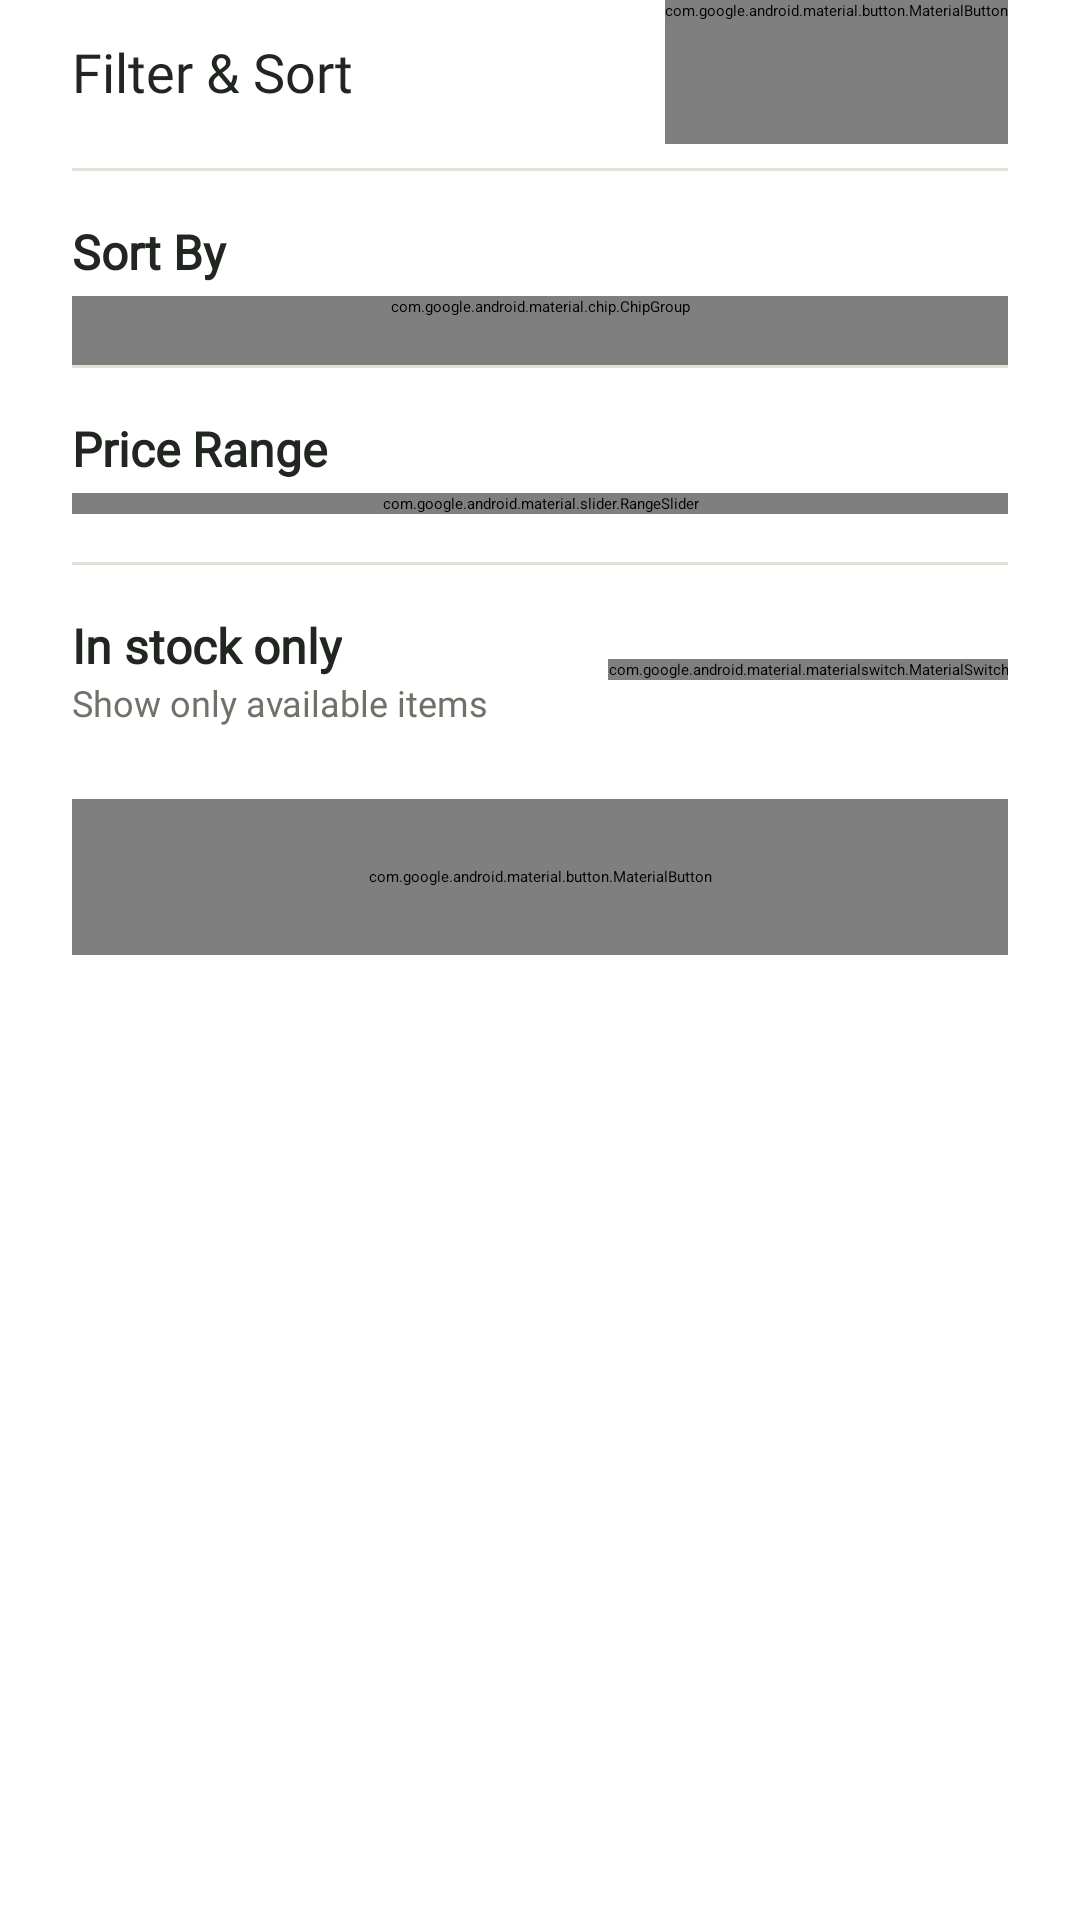

Layout XML and referenced resources for this Android screen:
<!-- AndroidManifest.xml: application theme Theme.EShopVerse -->
<!-- res/layout/bottom_sheet_filter.xml -->
<?xml version="1.0" encoding="utf-8"?>
<androidx.core.widget.NestedScrollView xmlns:android="http://schemas.android.com/apk/res/android"
    xmlns:app="http://schemas.android.com/apk/res-auto"
    xmlns:tools="http://schemas.android.com/tools"
    android:layout_width="match_parent"
    android:layout_height="wrap_content"
    android:fillViewport="true"
    android:background="@drawable/bg_bottom_sheet_surface">

    <LinearLayout
        android:layout_width="match_parent"
        android:layout_height="wrap_content"
        android:orientation="vertical"
        android:paddingStart="@dimen/spacing_lg"
        android:paddingEnd="@dimen/spacing_lg"
        android:paddingBottom="@dimen/spacing_xl">

        
        <com.google.android.material.bottomsheet.BottomSheetDragHandleView
            android:id="@+id/drag_handle"
            android:layout_width="match_parent"
            android:layout_height="wrap_content"
            android:contentDescription="@string/filter_cd_drag_handle" />

        
        <LinearLayout
            android:layout_width="match_parent"
            android:layout_height="wrap_content"
            android:orientation="horizontal"
            android:gravity="center_vertical"
            android:paddingBottom="@dimen/spacing_sm">

            <TextView
                android:id="@+id/tv_filter_title"
                android:layout_width="0dp"
                android:layout_height="wrap_content"
                android:layout_weight="1"
                android:text="@string/filter_title"
                android:textAppearance="@style/TextAppearance.EShopVerse.SectionTitle"
                android:textColor="@color/text_primary_ink" />

            <com.google.android.material.button.MaterialButton
                android:id="@+id/btn_clear_all"
                style="@style/Widget.EShopVerse.Button.Text"
                android:layout_width="wrap_content"
                android:layout_height="wrap_content"
                android:text="@string/filter_action_clear"
                android:textColor="@color/color_muted_olive" />

        </LinearLayout>

        <View
            android:layout_width="match_parent"
            android:layout_height="1dp"
            android:background="@color/border_hairline"
            android:layout_marginBottom="@dimen/spacing_md" />

        
        <TextView
            android:layout_width="wrap_content"
            android:layout_height="wrap_content"
            android:text="@string/filter_sort_section"
            android:textAppearance="@style/TextAppearance.EShopVerse.ComponentTitle"
            android:textColor="@color/text_primary_ink"
            android:textStyle="bold"
            android:paddingBottom="@dimen/spacing_xs" />

        <com.google.android.material.chip.ChipGroup
            android:id="@+id/chip_group_sort"
            android:layout_width="match_parent"
            android:layout_height="wrap_content"
            app:singleSelection="true"
            app:selectionRequired="true"
            android:paddingBottom="@dimen/spacing_md">

            <com.google.android.material.chip.Chip
                android:id="@+id/chip_sort_newest"
                style="@style/Widget.EShopVerse.Chip.Filter"
                android:layout_width="wrap_content"
                android:layout_height="wrap_content"
                android:text="@string/catalog_sort_newest" />

            <com.google.android.material.chip.Chip
                android:id="@+id/chip_sort_price_asc"
                style="@style/Widget.EShopVerse.Chip.Filter"
                android:layout_width="wrap_content"
                android:layout_height="wrap_content"
                android:text="@string/catalog_sort_price_asc" />

            <com.google.android.material.chip.Chip
                android:id="@+id/chip_sort_price_desc"
                style="@style/Widget.EShopVerse.Chip.Filter"
                android:layout_width="wrap_content"
                android:layout_height="wrap_content"
                android:text="@string/catalog_sort_price_desc" />

            <com.google.android.material.chip.Chip
                android:id="@+id/chip_sort_name_asc"
                style="@style/Widget.EShopVerse.Chip.Filter"
                android:layout_width="wrap_content"
                android:layout_height="wrap_content"
                android:text="@string/catalog_sort_name_asc" />

        </com.google.android.material.chip.ChipGroup>

        <View
            android:layout_width="match_parent"
            android:layout_height="1dp"
            android:background="@color/border_hairline"
            android:layout_marginBottom="@dimen/spacing_md" />

        
        <LinearLayout
            android:layout_width="match_parent"
            android:layout_height="wrap_content"
            android:orientation="horizontal"
            android:gravity="center_vertical"
            android:paddingBottom="@dimen/spacing_xs">

            <TextView
                android:layout_width="0dp"
                android:layout_height="wrap_content"
                android:layout_weight="1"
                android:text="@string/filter_price_section"
                android:textAppearance="@style/TextAppearance.EShopVerse.ComponentTitle"
                android:textColor="@color/text_primary_ink"
                android:textStyle="bold" />

            <TextView
                android:id="@+id/tv_price_range"
                android:layout_width="wrap_content"
                android:layout_height="wrap_content"
                android:textAppearance="@style/TextAppearance.EShopVerse.Body"
                android:textColor="@color/color_botanical_green"
                android:textStyle="bold"
                tools:text="$0 — $200" />

        </LinearLayout>

        <com.google.android.material.slider.RangeSlider
            android:id="@+id/slider_price_range"
            android:layout_width="match_parent"
            android:layout_height="wrap_content"
            android:valueFrom="0.0"
            android:valueTo="200.0"
            android:stepSize="5.0"
            app:thumbColor="@color/color_botanical_green"
            app:trackColorActive="@color/color_botanical_green"
            app:trackColorInactive="@color/color_soft_sage"
            android:layout_marginBottom="@dimen/spacing_md" />

        <View
            android:layout_width="match_parent"
            android:layout_height="1dp"
            android:background="@color/border_hairline"
            android:layout_marginBottom="@dimen/spacing_md" />

        
        <LinearLayout
            android:layout_width="match_parent"
            android:layout_height="wrap_content"
            android:orientation="horizontal"
            android:gravity="center_vertical"
            android:paddingBottom="@dimen/spacing_lg">

            <LinearLayout
                android:layout_width="0dp"
                android:layout_height="wrap_content"
                android:layout_weight="1"
                android:orientation="vertical">

                <TextView
                    android:layout_width="wrap_content"
                    android:layout_height="wrap_content"
                    android:text="@string/filter_in_stock_only"
                    android:textAppearance="@style/TextAppearance.EShopVerse.ComponentTitle"
                    android:textColor="@color/text_primary_ink"
                    android:textStyle="bold" />

                <TextView
                    android:layout_width="wrap_content"
                    android:layout_height="wrap_content"
                    android:text="@string/filter_in_stock_desc"
                    android:textAppearance="@style/TextAppearance.EShopVerse.Supporting"
                    android:textColor="@color/text_secondary" />

            </LinearLayout>

            <com.google.android.material.materialswitch.MaterialSwitch
                android:id="@+id/switch_in_stock"
                android:layout_width="wrap_content"
                android:layout_height="wrap_content" />

        </LinearLayout>

        
        <com.google.android.material.button.MaterialButton
            android:id="@+id/btn_apply_filter"
            style="@style/Widget.EShopVerse.Button.Filled"
            android:layout_width="match_parent"
            android:layout_height="52dp"
            android:text="@string/filter_action_apply"
            app:cornerRadius="@dimen/corner_pill" />

    </LinearLayout>

</androidx.core.widget.NestedScrollView>
<!-- resources referenced by this layout -->
<resources>
  <color name="border_hairline">#E4E0D7</color>
  <color name="color_botanical_green">#385740</color>
  <color name="color_muted_olive">#6E7268</color>
  <color name="color_soft_sage">#E6EBE4</color>
  <color name="text_primary_ink">#212621</color>
  <color name="text_secondary">#6E7268</color>
  <dimen name="corner_pill">999dp</dimen>
  <dimen name="spacing_lg">24dp</dimen>
  <dimen name="spacing_md">16dp</dimen>
  <dimen name="spacing_sm">8dp</dimen>
  <dimen name="spacing_xl">32dp</dimen>
  <dimen name="spacing_xs">4dp</dimen>
  <string name="catalog_sort_name_asc">Name: A to Z</string>
  <string name="catalog_sort_newest">Newest</string>
  <string name="catalog_sort_price_asc">Price: Low to High</string>
  <string name="catalog_sort_price_desc">Price: High to Low</string>
  <string name="filter_action_apply">Apply Filters</string>
  <string name="filter_action_clear">Clear All</string>
  <string name="filter_cd_drag_handle">Filter sheet drag handle</string>
  <string name="filter_in_stock_desc">Show only available items</string>
  <string name="filter_in_stock_only">In stock only</string>
  <string name="filter_price_section">Price Range</string>
  <string name="filter_sort_section">Sort By</string>
  <string name="filter_title">Filter &amp; Sort</string>
  <style name="TextAppearance.EShopVerse.Body" parent="TextAppearance.Material3.BodyMedium">
          <item name="android:fontFamily">@font/lato_regular</item>
          <item name="android:textSize">14sp</item>
          <item name="android:textColor">?attr/colorOnSurface</item>
      </style>
  <style name="TextAppearance.EShopVerse.ComponentTitle" parent="TextAppearance.Material3.TitleSmall">
          <item name="android:fontFamily">@font/lato_semibold</item>
          <item name="android:textSize">16sp</item>
          <item name="android:textColor">?attr/colorOnSurface</item>
      </style>
  <style name="TextAppearance.EShopVerse.SectionTitle" parent="TextAppearance.Material3.TitleMedium">
          <item name="android:fontFamily">@font/lato_bold</item>
          <item name="android:textSize">18sp</item>
          <item name="android:textColor">?attr/colorOnSurface</item>
      </style>
  <style name="TextAppearance.EShopVerse.Supporting" parent="TextAppearance.Material3.BodySmall">
          <item name="android:fontFamily">@font/lato_regular</item>
          <item name="android:textSize">12sp</item>
          <item name="android:textColor">?attr/colorOnSurfaceVariant</item>
      </style>
  <style name="Widget.EShopVerse.Button.Filled" parent="Widget.Material3.Button">
          <item name="backgroundTint">?attr/colorPrimary</item>
          <item name="android:textColor">?attr/colorOnPrimary</item>
          <item name="android:minHeight">52dp</item>
          <item name="cornerRadius">@dimen/corner_pill</item>
      </style>
  <style name="Widget.EShopVerse.Button.Text" parent="Widget.Material3.Button.TextButton">
          <item name="android:textColor">?attr/colorPrimary</item>
          <item name="android:minHeight">@dimen/touch_target_min</item>
      </style>
  <style name="Widget.EShopVerse.Chip.Filter" parent="Widget.Material3.Chip.Filter">
          <item name="chipBackgroundColor">@color/chip_filter_background</item>
          <item name="android:textColor">@color/chip_filter_text</item>
          <item name="chipStrokeColor">@color/chip_filter_stroke</item>
          <item name="chipStrokeWidth">1dp</item>
          <item name="chipCornerRadius">@dimen/corner_pill</item>
          <item name="checkedIconVisible">true</item>
          <item name="checkedIconTint">@color/m3_on_primary_container</item>
      </style>
  <style name="Theme.EShopVerse" parent="Base.Theme.EShopVerse">
          <item name="android:windowLightStatusBar">false</item>
      </style>
  <dimen name="touch_target_min">48dp</dimen>
  <color name="m3_on_primary_container">#212621</color>
</resources>
